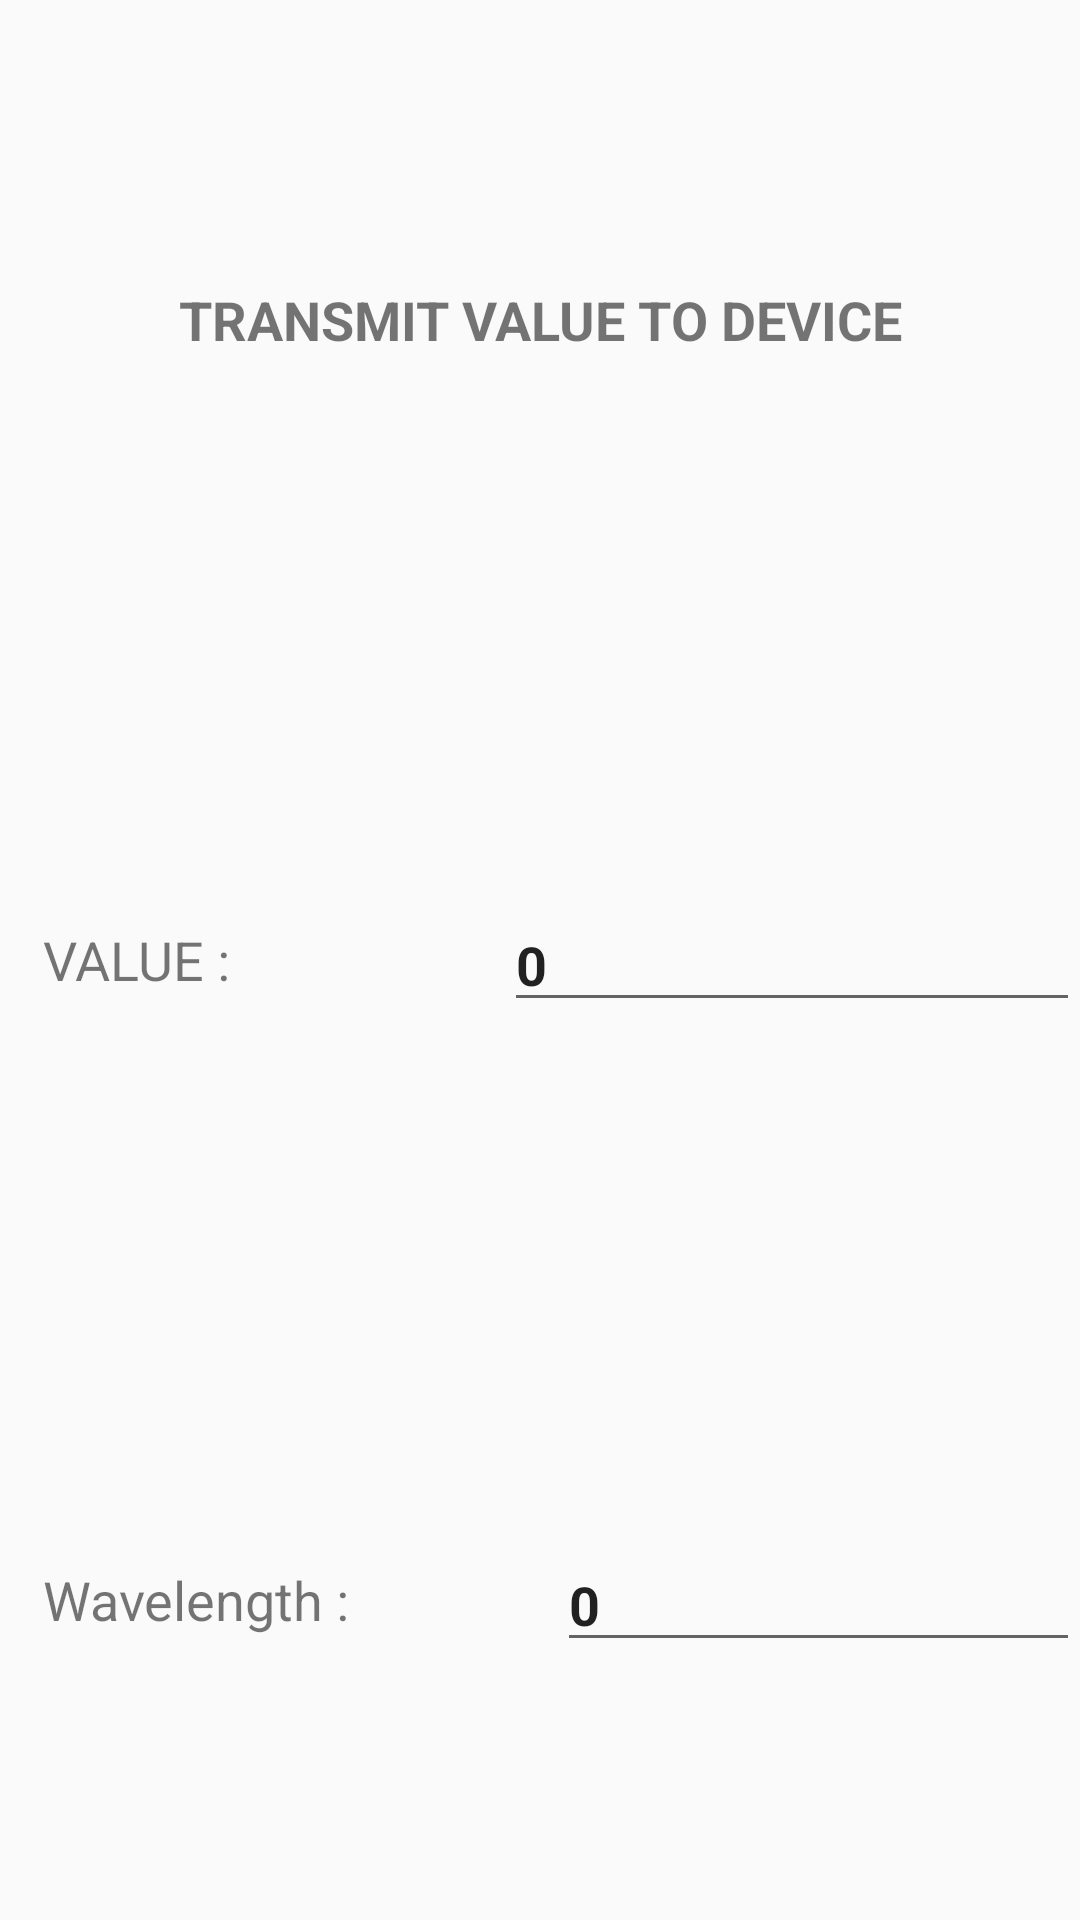

Write the Android layout XML for this screen, with the resource values it uses.
<!-- AndroidManifest.xml: application theme AppTheme -->
<!-- res/layout/fragment_calibration_transmit.xml -->
<?xml version="1.0" encoding="utf-8"?>
<LinearLayout xmlns:android="http://schemas.android.com/apk/res/android"
    android:layout_width="match_parent"
    android:layout_height="match_parent"
    android:orientation="vertical">

    <TextView
        android:id="@+id/textView"
        android:layout_width="match_parent"
        android:layout_height="0dp"
        android:layout_weight="1"
        android:gravity="center"
        android:text="TRANSMIT VALUE TO DEVICE"
        android:textSize="18sp"
        android:textStyle="bold" />

    <LinearLayout
        android:layout_width="match_parent"
        android:layout_height="0dp"
        android:layout_weight="1"
        android:orientation="horizontal">

        <TextView
            android:id="@+id/textView4"
            android:layout_width="wrap_content"
            android:layout_height="wrap_content"
            android:layout_gravity="center"
            android:layout_marginStart="10sp"
            android:layout_weight="1"
            android:gravity="center|left"
            android:text=" VALUE : "
            android:textSize="18sp" />

        <EditText
            android:id="@+id/Calibration_vtransmit"
            android:layout_width="wrap_content"
            android:layout_height="wrap_content"
            android:layout_gravity="center"
            android:layout_weight="1"
            android:ems="5"
            android:inputType="textPersonName"
            android:text="0"
            android:textStyle="bold" />
    </LinearLayout>

    <LinearLayout
        android:layout_width="match_parent"
        android:layout_height="0dp"
        android:layout_weight="1"
        android:orientation="horizontal">

        <TextView
            android:layout_width="wrap_content"
            android:layout_height="wrap_content"
            android:layout_gravity="center"
            android:layout_marginStart="10sp"
            android:layout_weight="1"
            android:gravity="center|left"
            android:text=" Wavelength :"
            android:textSize="18sp" />

        <EditText
            android:id="@+id/Calibration_wvtransmit"
            android:layout_width="wrap_content"
            android:layout_height="wrap_content"
            android:layout_gravity="center"
            android:layout_weight="1"
            android:ems="5"
            android:inputType="textPersonName"
            android:text="0"
            android:textStyle="bold" />
    </LinearLayout>

</LinearLayout>
<!-- resources referenced by this layout -->
<resources>
  <style name="AppTheme" parent="Theme.AppCompat.Light.DarkActionBar">
          
          <item name="colorPrimary">@color/colorPrimary</item>
          <item name="colorPrimaryDark">@color/colorPrimaryDark</item>
          <item name="colorAccent">@color/colorAccent</item>
  
          
          <item name="windowActionBar">false</item>
          <item name="windowNoTitle">true</item>
      </style>
  <color name="colorPrimary">#008577</color>
  <color name="colorPrimaryDark">#00574B</color>
  <color name="colorAccent">#D81B60</color>
</resources>
